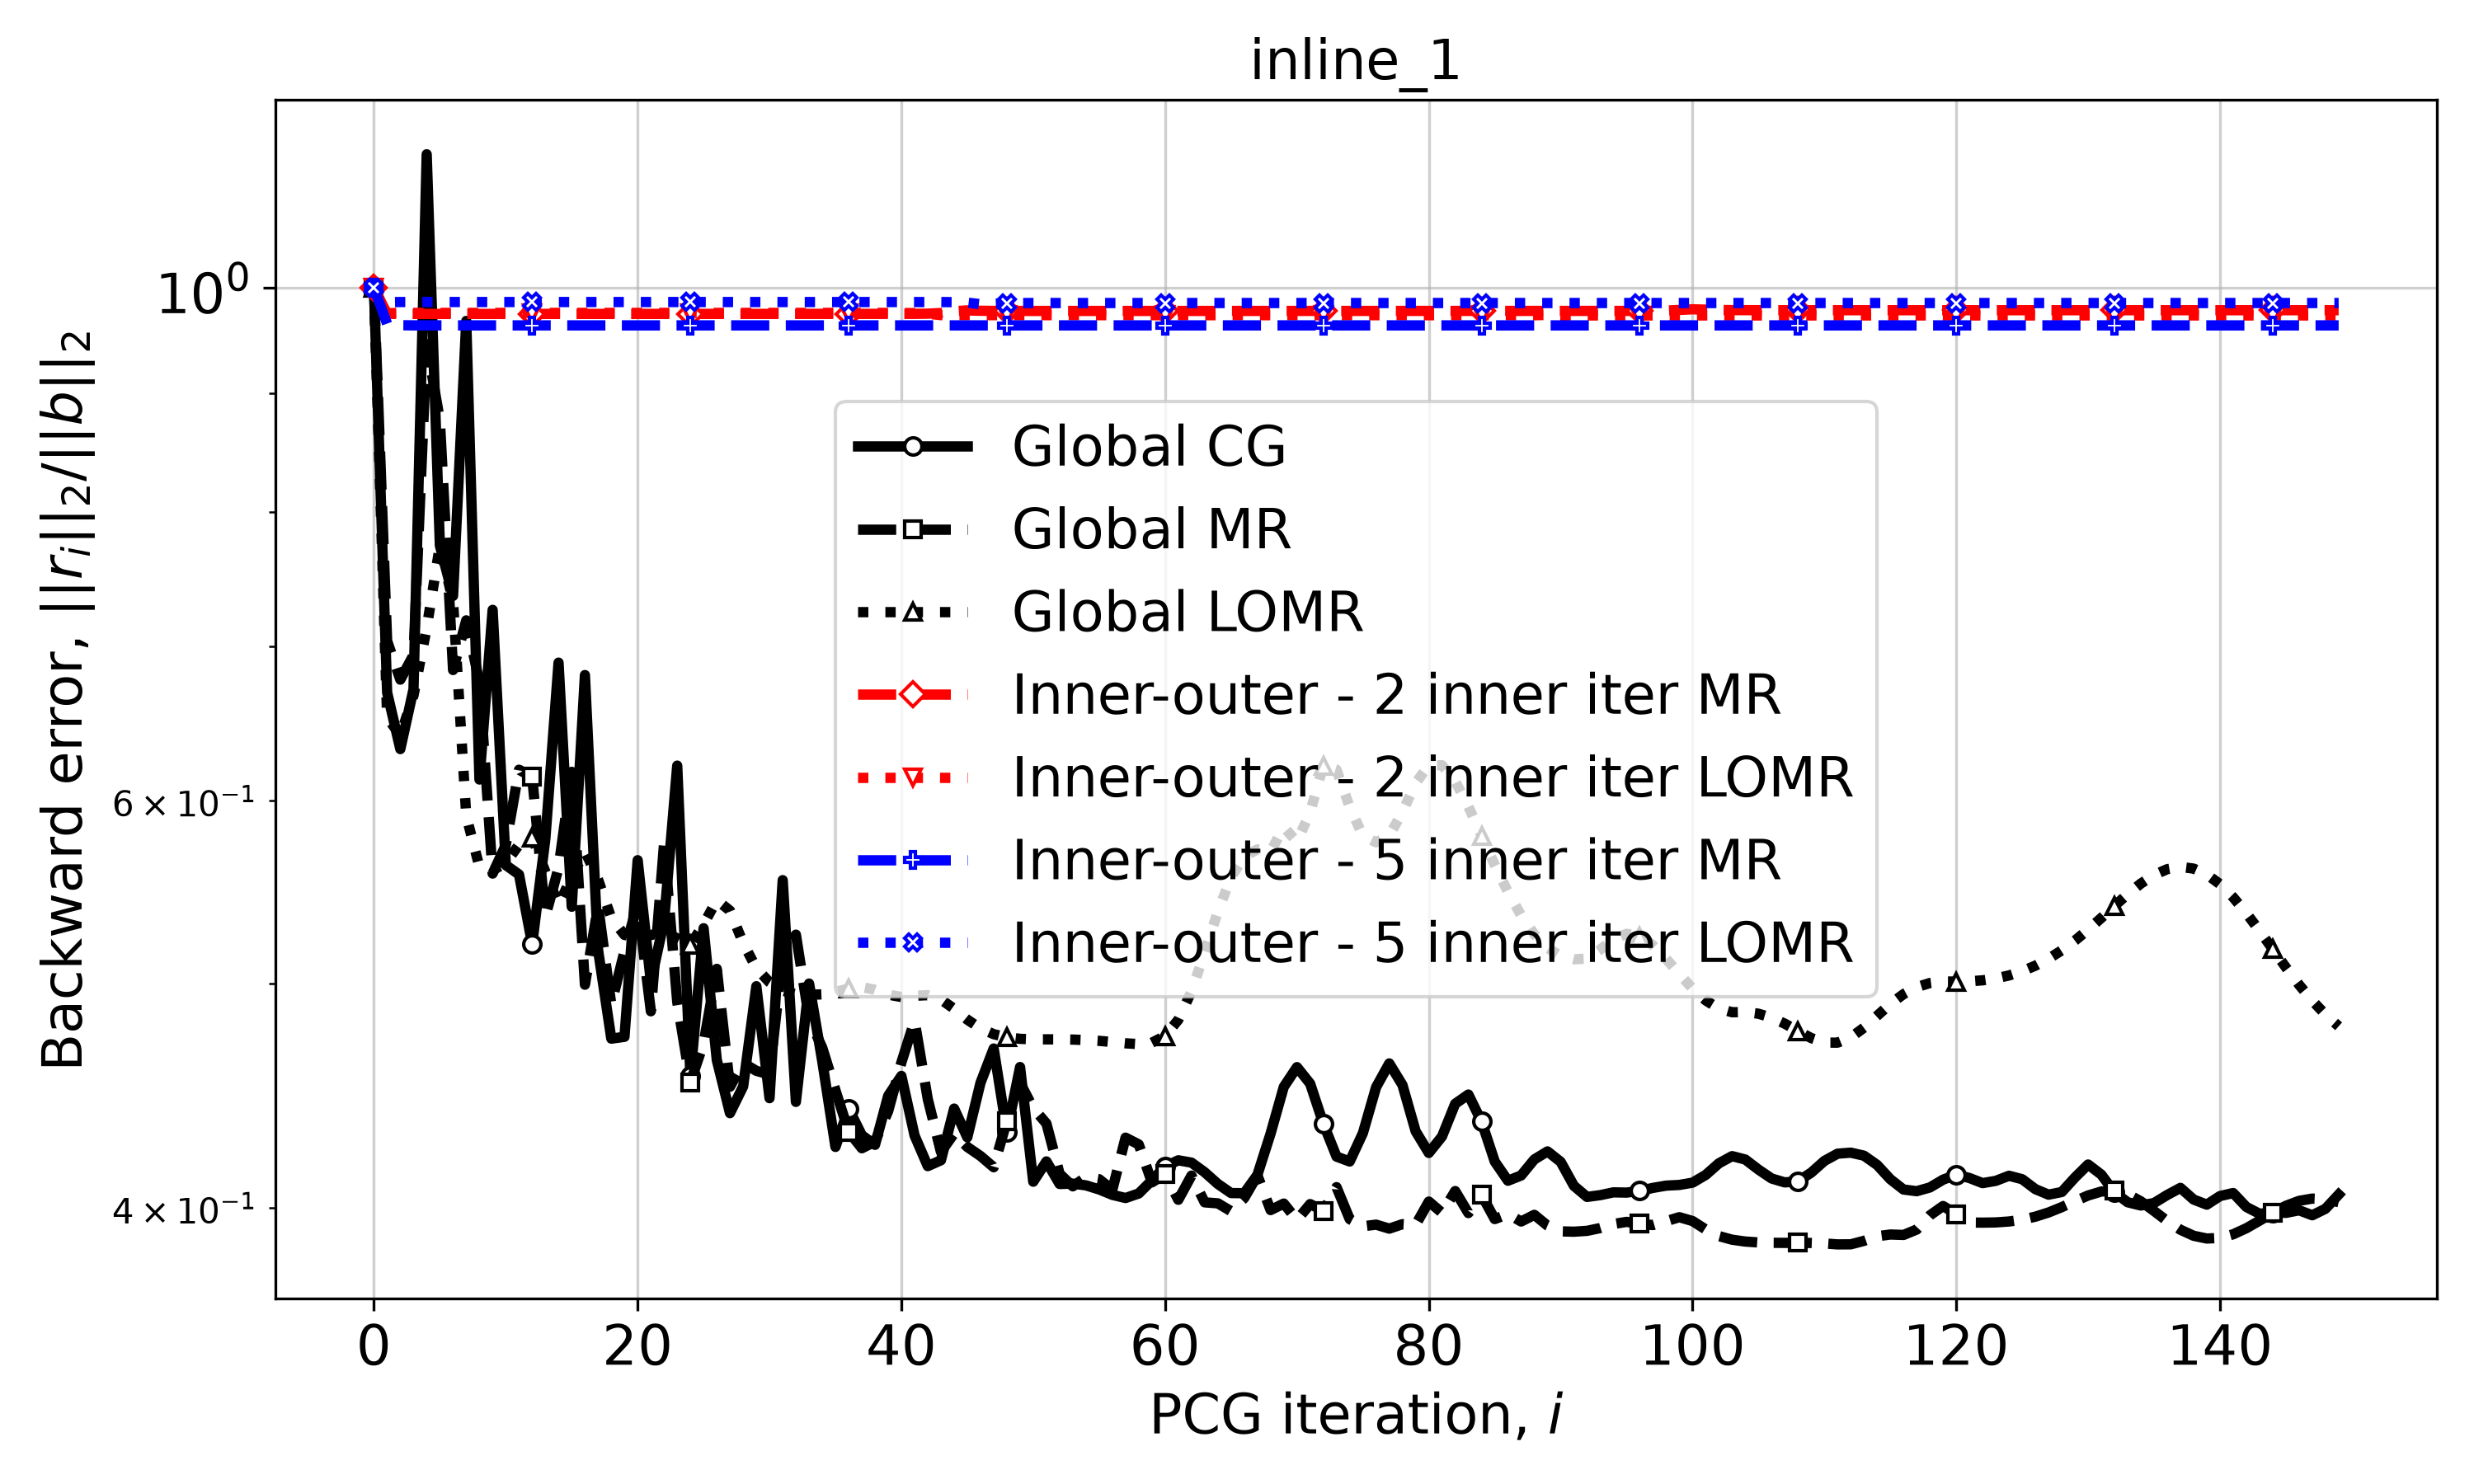

Source data for this figure (header and first rows):
Iteration, Global CG, Global MR, Global LOMR, Inner-outer - 2 inner iter MR, Inner-outer - 2 inner iter LOMR, Inner-outer - 5 inner iter MR, Inner-outer - 5 inner iter LOMR
0, 1.0, 1.0, 1.0, 1.0, 1.0, 1.0, 1.0
1, 0.6683, 0.7035, 0.6519, 0.9744, 0.9751, 0.9648, 0.9858
2, 0.6317, 0.6769, 0.6403, 0.9744, 0.9754, 0.9635, 0.986
3, 0.6705, 0.6937, 0.6663, 0.9744, 0.9754, 0.9633, 0.986
4, 1.142, 0.9456, 0.7126, 0.9744, 0.9754, 0.9633, 0.986
5, 0.7736, 0.8765, 0.7737, 0.9744, 0.9754, 0.9633, 0.986
6, 0.7358, 0.6834, 0.7316, 0.9744, 0.9754, 0.9633, 0.986
7, 0.9676, 0.7181, 0.591, 0.9744, 0.9754, 0.9633, 0.986
8, 0.6128, 0.675, 0.5617, 0.9744, 0.9754, 0.9633, 0.986
9, 0.7256, 0.558, 0.5599, 0.9744, 0.9754, 0.9633, 0.986
10, 0.5628, 0.5742, 0.5639, 0.9744, 0.9754, 0.9633, 0.986
11, 0.5575, 0.6188, 0.5743, 0.9744, 0.9754, 0.9633, 0.986
12, 0.5201, 0.6144, 0.5784, 0.9744, 0.9754, 0.9633, 0.986
13, 0.5777, 0.5346, 0.559, 0.9744, 0.9754, 0.9633, 0.986
14, 0.6885, 0.5612, 0.5408, 0.9744, 0.9754, 0.9633, 0.986
15, 0.5399, 0.6175, 0.5562, 0.9744, 0.9754, 0.9633, 0.986
16, 0.68, 0.4995, 0.5707, 0.9744, 0.9754, 0.9633, 0.986
17, 0.517, 0.5404, 0.5547, 0.9744, 0.9754, 0.9633, 0.986
18, 0.4734, 0.4898, 0.5338, 0.9744, 0.9754, 0.9633, 0.986
19, 0.4743, 0.5165, 0.5249, 0.9744, 0.9754, 0.9633, 0.986
20, 0.5655, 0.5416, 0.5238, 0.9744, 0.9754, 0.9633, 0.986
21, 0.5009, 0.4865, 0.5249, 0.9744, 0.9754, 0.9633, 0.986
22, 0.5321, 0.5749, 0.5266, 0.9744, 0.9754, 0.9633, 0.986
23, 0.6214, 0.4911, 0.5231, 0.9744, 0.9754, 0.9633, 0.986
24, 0.456, 0.4532, 0.5199, 0.9744, 0.9754, 0.9633, 0.986
25, 0.5285, 0.4713, 0.5305, 0.9744, 0.9754, 0.9633, 0.986
26, 0.4635, 0.5075, 0.5435, 0.9744, 0.9754, 0.9633, 0.986
27, 0.4395, 0.4513, 0.5378, 0.9744, 0.9754, 0.9633, 0.986
28, 0.4514, 0.4621, 0.5207, 0.9744, 0.9754, 0.9633, 0.986
29, 0.4988, 0.4585, 0.5078, 0.9744, 0.9754, 0.9633, 0.986
30, 0.4461, 0.4568, 0.5007, 0.9744, 0.9754, 0.9633, 0.986
31, 0.5544, 0.5141, 0.4966, 0.9744, 0.9754, 0.9633, 0.986
32, 0.4445, 0.5251, 0.4947, 0.9744, 0.9754, 0.9633, 0.986
33, 0.5001, 0.4829, 0.4945, 0.9744, 0.9754, 0.9633, 0.986
34, 0.4628, 0.4692, 0.4948, 0.9744, 0.9754, 0.9633, 0.986
35, 0.425, 0.4497, 0.496, 0.9744, 0.9754, 0.9633, 0.986
36, 0.4416, 0.4316, 0.4976, 0.9744, 0.9754, 0.9633, 0.986
37, 0.43, 0.4245, 0.4984, 0.9744, 0.9754, 0.9633, 0.986
38, 0.4259, 0.4273, 0.497, 0.9744, 0.9754, 0.9633, 0.986
39, 0.4472, 0.4405, 0.4946, 0.9744, 0.9754, 0.9633, 0.986
40, 0.4562, 0.4623, 0.4935, 0.9744, 0.9754, 0.9633, 0.986
41, 0.4299, 0.482, 0.494, 0.9744, 0.9751, 0.9633, 0.986
42, 0.417, 0.4458, 0.4944, 0.9746, 0.9746, 0.9633, 0.986
43, 0.4194, 0.4229, 0.4923, 0.9753, 0.9732, 0.9633, 0.986
44, 0.4416, 0.4307, 0.4877, 0.977, 0.9732, 0.9633, 0.9859
45, 0.4291, 0.425, 0.4825, 0.9778, 0.9732, 0.9633, 0.9854
46, 0.453, 0.4212, 0.4782, 0.9775, 0.9732, 0.9633, 0.9839
47, 0.4688, 0.4165, 0.4755, 0.9773, 0.9732, 0.9633, 0.9844
48, 0.4314, 0.4362, 0.474, 0.9773, 0.9732, 0.9633, 0.9849
49, 0.4602, 0.4531, 0.4733, 0.9773, 0.9732, 0.9633, 0.985
50, 0.4105, 0.4417, 0.4731, 0.9773, 0.9732, 0.9633, 0.985
51, 0.4189, 0.435, 0.4731, 0.9773, 0.9732, 0.9633, 0.985
52, 0.4096, 0.4138, 0.4731, 0.9773, 0.9732, 0.9633, 0.985
53, 0.4098, 0.4087, 0.473, 0.9773, 0.9732, 0.9633, 0.985
54, 0.409, 0.4124, 0.4728, 0.9773, 0.9732, 0.9633, 0.985
55, 0.4074, 0.4115, 0.4724, 0.9773, 0.9732, 0.9633, 0.985
56, 0.4052, 0.4073, 0.4718, 0.9773, 0.9732, 0.9633, 0.985
57, 0.4039, 0.429, 0.4712, 0.9773, 0.9732, 0.9633, 0.985
58, 0.4058, 0.4261, 0.4709, 0.9773, 0.9732, 0.9633, 0.985
59, 0.4111, 0.4103, 0.4715, 0.9773, 0.9732, 0.9633, 0.985
... 90 more rows
